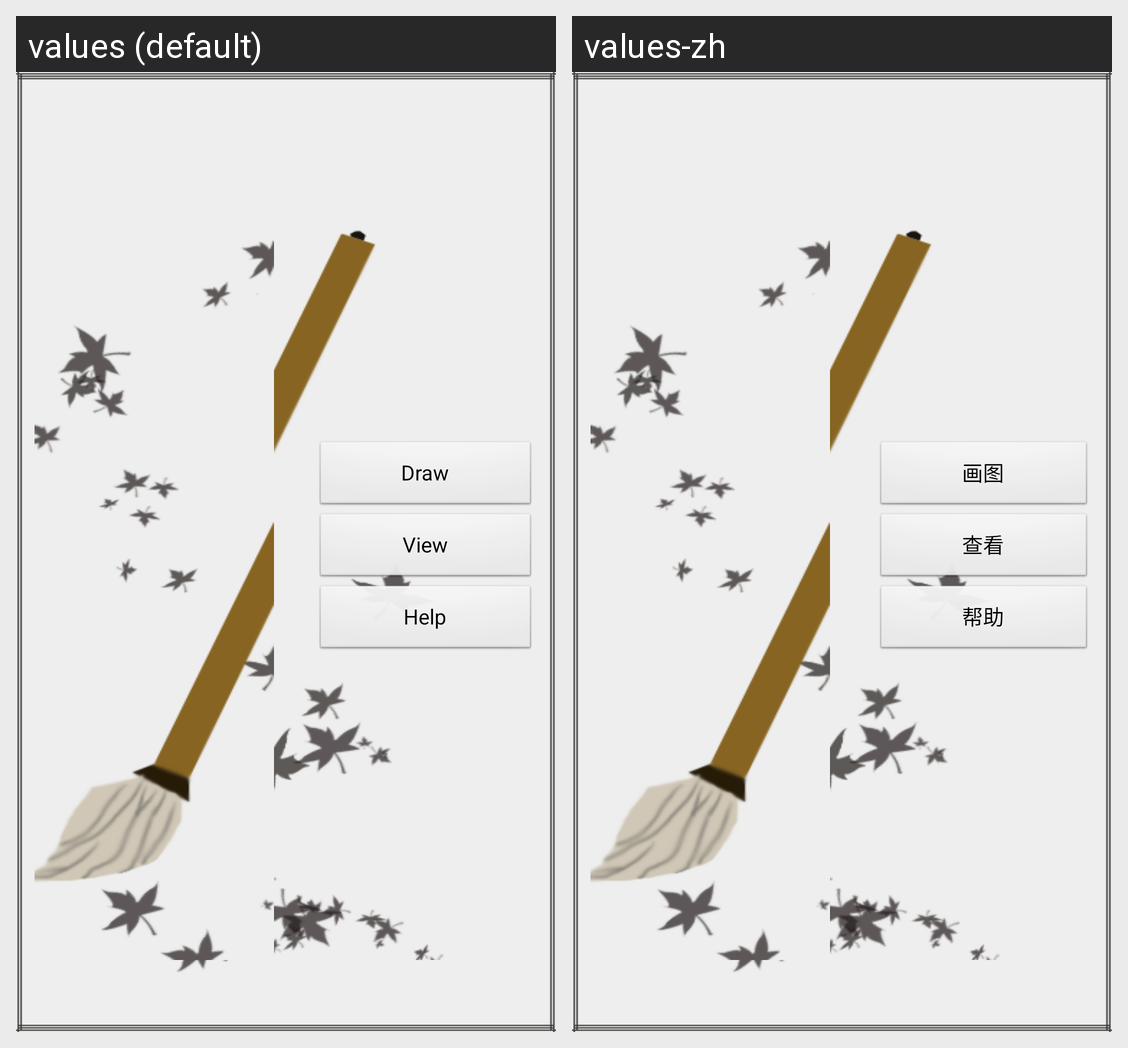

Translations of the strings shown on this Android screen, per locale in the grid:
Android screen res/layout/main.xml rendered under 2 locales, left to right: values (default), values-zh. Device: Nexus 5 (rendered at 1080×1920; each locale shown at half size, 540×960, under a caption strip naming it); theme AppTheme.
Strings drawn on this screen, with the default value and each locale's value (text and hints the layout hard-codes, and strings that could not be matched under every locale, appear in the picture but are not listed):

draw
  values: Draw
  values-zh: 画图

view
  values: View
  values-zh: 查看

help
  values: Help
  values-zh: 帮助
